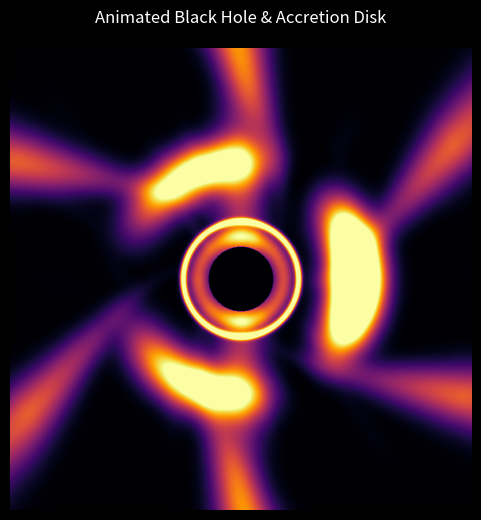

Generate this figure with matplotlib:
"""
Animated cinematic black hole + accretion disk visualization.

Stylized toy model:
- Dark event horizon in the center.
- Glowing photon ring hugging the horizon.
- Hot, swirling accretion disk with relativistic beaming.
- Lensed starfield bending around the hole.
- Subtle jets and a "sucking in light" falloff toward the center.
- Curved rays of light being pulled inward toward the horizon.

Run:
    python3 blackhole_viz.py
"""

from __future__ import annotations

import numpy as np
import matplotlib.pyplot as plt
from matplotlib.animation import FuncAnimation

plt.style.use("dark_background")

# Global visual / domain settings
EXTENT = 3.0
RESOLUTION = 800
FIGSIZE = (6, 6)

# Black hole + disk parameters
HORIZON_RADIUS = 0.42       # event horizon radius (visual)
PHOTON_SPHERE_R = 0.75      # bright photon ring radius
DISK_RADIUS = 1.5           # main accretion disk radius
DISK_WIDTH = 0.32
LENSING_STRENGTH = 4.0      # stronger = more warped background
DISK_ANGULAR_SPEED = 0.9    # rotation speed of bright structures
SPIRAL_ARMS = 3             # azimuthal structure in the disk
JET_STRENGTH = 0.45       # brightness of polar jets
JET_WIDTH = 0.22          # horizontal thickness of jets

LIGHT_RAY_COUNT = 6          # number of infalling light streams
LIGHT_RAY_THICKNESS = 0.12   # angular thickness of each stream
LIGHT_RAY_BRIGHTNESS = 0.65  # overall brightness scale for streams
LIGHT_RAY_TWIST = 1.7        # how strongly the paths curve as they fall in
LIGHT_RAY_INFLOW_SPEED = 0.16  # how fast the bright part of each stream slides inward

# Starfield / light "sucking" effect
STAR_BASE_INTENSITY = 0.06
SUCK_GROWTH_RATE = 0.05     # how fast the "dark influence" expands
SUCK_MAX_RADIUS = 2.4       # max radius of strong dimming region


def make_grid(resolution: int = RESOLUTION):
    axis = np.linspace(-EXTENT, EXTENT, resolution)
    xx, yy = np.meshgrid(axis, axis)
    r = np.sqrt(xx * xx + yy * yy) + 1e-9
    theta = np.arctan2(yy, xx)
    return axis, xx, yy, r, theta


AXIS, XX, YY, R, THETA = make_grid()


def lensed_coords(xx: np.ndarray, yy: np.ndarray, r: np.ndarray) -> tuple[np.ndarray, np.ndarray]:
    """
    Crude lensing: nudge apparent positions of background light radially outward.
    Not physical, but gives the sense of bending.
    """
    # Deflection ~ LENSING_STRENGTH / r^2, directed radially outward.
    # Clamp to avoid insane values near center.
    with np.errstate(divide="ignore", invalid="ignore"):
        alpha = LENSING_STRENGTH / (r * r)
    alpha = np.clip(alpha, 0.0, 0.9)
    # Components of radial unit vector
    ux = xx / r
    uy = yy / r
    x_lensed = xx + alpha * ux
    y_lensed = yy + alpha * uy
    return x_lensed, y_lensed


def generate_frame(t: float) -> np.ndarray:
    """
    Generate a single frame of the stylized black hole scene at time t.
    """
    # Base: lensed background starfield with subtle twinkling
    x_l, y_l = lensed_coords(XX, YY, R)
    base = (
        np.sin(4.0 * x_l + 0.37 * t)
        + np.cos(5.0 * y_l - 0.23 * t)
        + np.sin(7.3 * x_l + 3.1 * y_l + 0.11 * t)
    )
    # Keep only positive lobes and square them for sharper star points
    stars = np.clip(base, 0.0, None) ** 2
    # Normalize star brightness frame-by-frame to keep contrast punchy
    stars = STAR_BASE_INTENSITY * stars / (stars.max() + 1e-9)
    # Vignette so the center region pops more than the outer edge
    vignette = np.exp(-((R / EXTENT) ** 2.2))
    starfield = stars * vignette

    # Photon sphere: thin bright ring around PHOTON_SPHERE_R
    photon_ring = 1.4 * np.exp(-((R - PHOTON_SPHERE_R) / 0.04) ** 2)

    # Swirling accretion disk: radial ring + azimuthal / spiral structure
    disk_radial = np.exp(-((R - DISK_RADIUS) / DISK_WIDTH) ** 2)

    # Relativistic Doppler beaming: approaching side boosted, receding dimmed
    doppler = 0.32 + 0.68 * (1.0 + np.cos(THETA - DISK_ANGULAR_SPEED * t)) / 2.0

    # Spiral / clumpy structures rotating with time
    spiral_pattern = 0.5 + 0.5 * np.cos(
        SPIRAL_ARMS * (THETA - DISK_ANGULAR_SPEED * 1.4 * t)
    )

    disk = disk_radial * doppler * spiral_pattern

    # Extra inner glow just outside the horizon to make it feel hotter
    inner_glow = 0.25 * np.exp(-((R - (HORIZON_RADIUS + 0.12)) / 0.15) ** 2)
    disk += inner_glow

    # "Sucking in light": evolving falloff that darkens closer to the hole
    suck_radius = HORIZON_RADIUS + (SUCK_MAX_RADIUS - HORIZON_RADIUS) * (
        1.0 - np.exp(-SUCK_GROWTH_RATE * t)
    )
    # Values near the center go toward 0, outside suck_radius approach 1
    hole_falloff = 1.0 - np.exp(-(R / suck_radius) ** 3.0)

    starfield *= hole_falloff
    disk *= hole_falloff

    # Curved infalling light rays being pulled toward the hole
    rays = np.zeros_like(R)
    ray_angles = np.linspace(-np.pi, np.pi, LIGHT_RAY_COUNT, endpoint=False)
    for a in ray_angles:
        # Spiral-like trajectory: far away it's at angle a,
        # closer in it twists due to the gravitational pull.
        target_theta = a + LIGHT_RAY_TWIST * (1.0 - np.exp(-0.9 * R))
        # Smallest signed angular difference between current angle and the curve
        dtheta = np.angle(np.exp(1j * (THETA - target_theta)))
        # Bright where we're close to the curve
        along_curve = np.exp(-(dtheta / LIGHT_RAY_THICKNESS) ** 2)
        # Only really visible outside the horizon; fade inwards for a pulled look
        radial_gate = np.clip((R - HORIZON_RADIUS) / (EXTENT * 0.95), 0.0, 1.0)
        # Make the bright segment slide inward over time
        infall_center = EXTENT - LIGHT_RAY_INFLOW_SPEED * t
        infall = np.exp(-((R - infall_center) / 1.8) ** 2)
        rays += along_curve * radial_gate * infall
    # Scale and apply same falloff so rays disappear into the hole
    rays *= LIGHT_RAY_BRIGHTNESS
    rays *= hole_falloff

    # Polar jets: thin beams shooting out along the vertical axis
    jet_profile = np.exp(-(XX ** 2) / (2.0 * JET_WIDTH ** 2))
    jet_length = np.exp(-((np.abs(YY) - HORIZON_RADIUS) / (EXTENT * 0.9)) ** 2)
    jet_time = 0.5 + 0.5 * np.cos(0.9 * t)
    jets = JET_STRENGTH * jet_time * jet_profile * jet_length
    jets[R < HORIZON_RADIUS] = 0.0

    # Event horizon: enforce deep black inside HORIZON_RADIUS
    horizon_mask = R < HORIZON_RADIUS

    # Combine contributions
    image = (
        starfield
        + 2.5 * disk
        + photon_ring
        + jets
        + rays
    )

    # Hard black center
    image[horizon_mask] = 0.0

    # Clip range for display
    image = np.clip(image, 0.0, 1.0)
    return image


def run_animation():
    fig, ax = plt.subplots(figsize=FIGSIZE)
    ax.set_facecolor("black")
    ax.set_xlim(-EXTENT, EXTENT)
    ax.set_ylim(-EXTENT, EXTENT)
    ax.set_aspect("equal")
    ax.axis("off")

    img = ax.imshow(
        generate_frame(t=0.0),
        cmap="inferno",
        origin="lower",
        extent=[-EXTENT, EXTENT, -EXTENT, EXTENT],
        interpolation="bilinear",
    )

    ax.set_title("Animated Black Hole & Accretion Disk", pad=18, color="white")

    def update(frame: int):
        # Scale time so motion is smooth and continuous
        t = frame * 0.25
        frame_data = generate_frame(t)
        img.set_data(frame_data)
        return (img,)

    anim = FuncAnimation(
        fig,
        update,
        interval=40,          # ms between frames
        blit=True,
        cache_frame_data=False,
    )

    return anim


def main():
    anim = run_animation()
    plt.show()


if __name__ == "__main__":
    main()
